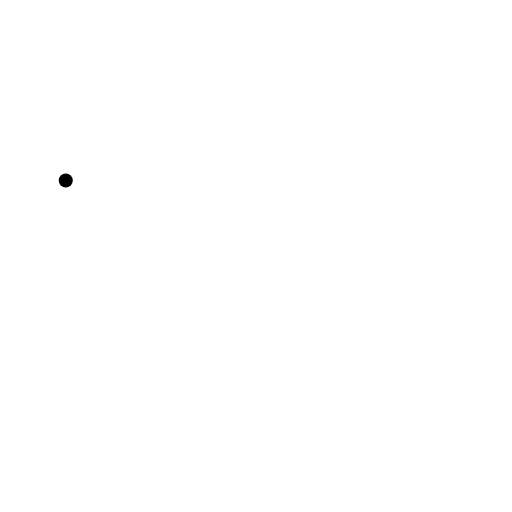
t = 0.00 s
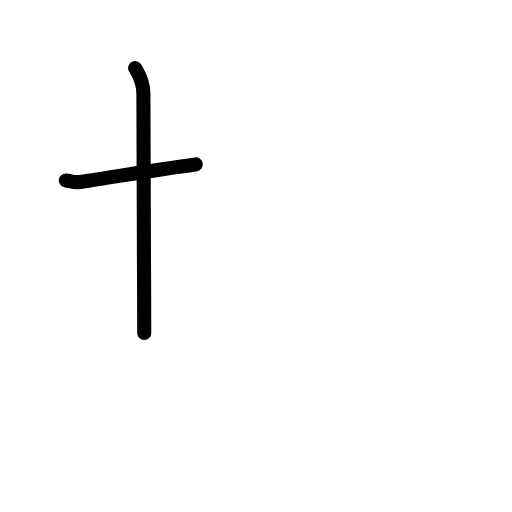
t = 1.58 s
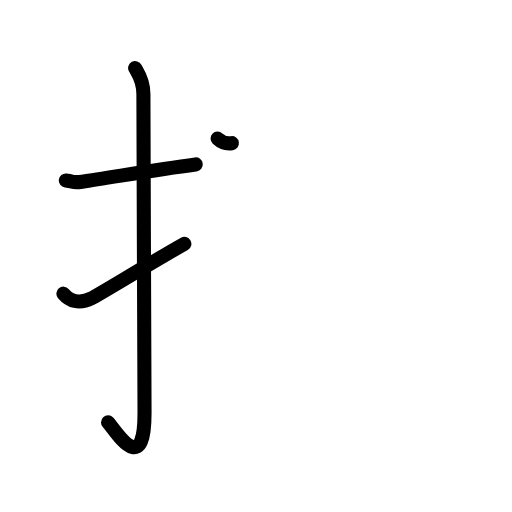
t = 3.19 s
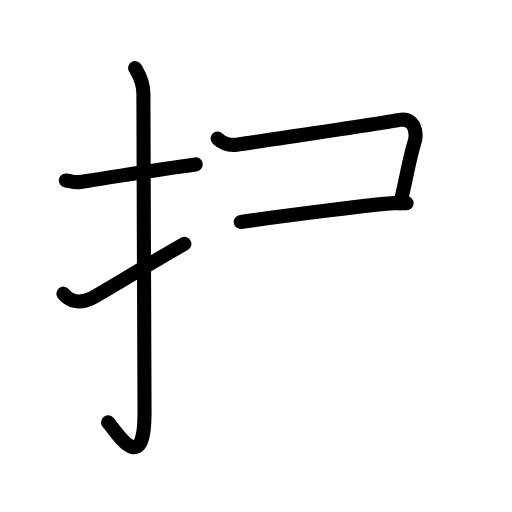
t = 4.75 s
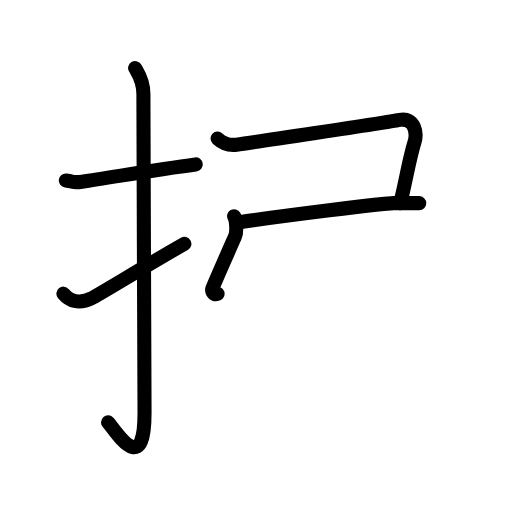
t = 5.36 s
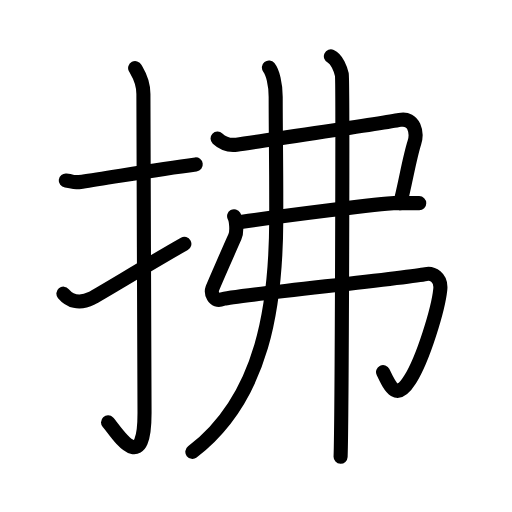
t = 8.00 s

The animated SVG that drew these frames (rendered in a browser with its animation timeline set to each time). Animation: 32 SMIL elements (animate=32); one cycle of 8.00 s.

<?xml version="1.0" encoding="UTF-8"?>
<!--
AniKanjiVG is licensed by CC-BY-SA Paul C. Sommerhoff (https://bitbucket.org/sommerhoff/anikanjivg).
AniKanjiVG uses KanjiVG which is licensed by CC-BY-SA Ulrich Apel (http://kanjivg.tagaini.net).
See also http://creativecommons.org/licenses/by-sa/3.0/
-->
<svg xmlns:kvg='http://kanjivg.tagaini.net' xmlns='http://www.w3.org/2000/svg' width='109' height='109' viewBox='0 0 109 109' style='fill:none;stroke:#000000;stroke-width:3;stroke-linecap:round;stroke-linejoin:round;' id="kvg:kanji_062c2"><g id="kvg:062c2" kvg:element="拂"><g id="kvg:062c2-g1" kvg:element="扌" kvg:variant="true" kvg:original="手" kvg:position="left" kvg:radical="general"><path id="kvg:062c2-s1" kvg:type="㇐" d="M14,38.42c2.08,0.25,1.27,0.55,3.5,0.25c5.5-0.75,15-2.5,24.17-3.67"><animate attributeName="d" begin="0.0s" dur="0.5s" from="M14,38.42C14,38.42,14,38.42,14,38.42" to="M14,38.42c2.08,0.25,1.27,0.55,3.5,0.25" />
<animate attributeName="d" begin="0.5s" dur="0.5s" from="M14,38.42c2.08,0.25,1.27,0.55,3.5,0.25c0,0,0,0,0,0,0" to="M14,38.42c2.08,0.25,1.27,0.55,3.5,0.25c5.5-0.75,15-2.5,24.17-3.67" />
</path>
<path id="kvg:062c2-s2" kvg:type="㇚" d="M28.77,14.5c0.48,0.92,1.76,2.49,1.76,5.52c0,15.23,0.24,56.46,0.24,67.9c0,14.25-6.32,3.53-7.77,2"><animate attributeName="d" begin="1.0s" dur="0.3333333333333333s" from="M28.77,14.5C28.77,14.5,28.77,14.5,28.77,14.5" to="M28.77,14.5c0.48,0.92,1.76,2.49,1.76,5.52" />
<animate attributeName="d" begin="1.3333333333333333s" dur="0.3333333333333333s" from="M28.77,14.5c0.48,0.92,1.76,2.49,1.76,5.52c0,0,0,0,0,0,0" to="M28.77,14.5c0.48,0.92,1.76,2.49,1.76,5.52c0,15.23,0.24,56.46,0.24,67.9" />
<animate attributeName="d" begin="1.6666666666666665s" dur="0.3333333333333333s" from="M28.77,14.5c0.48,0.92,1.76,2.49,1.76,5.52c0,15.23,0.24,56.46,0.24,67.9c0,0,0,0,0,0,0" to="M28.77,14.5c0.48,0.92,1.76,2.49,1.76,5.52c0,15.23,0.24,56.46,0.24,67.9c0,14.25-6.32,3.53-7.77,2" />
<animate attributeName="d" begin="0s" dur="1.0s" from="M-100,-100" to="M-100,-100" />
</path>
<path id="kvg:062c2-s3" kvg:type="㇀" d="M13.5,62.52c1.25,1.48,3.24,2.35,6,0.98c1.63-0.81,12.85-7.7,19.75-11.58"><animate attributeName="d" begin="2.0s" dur="0.5s" from="M13.5,62.52C13.5,62.52,13.5,62.52,13.5,62.52" to="M13.5,62.52c1.25,1.48,3.24,2.35,6,0.98" />
<animate attributeName="d" begin="2.5s" dur="0.5s" from="M13.5,62.52c1.25,1.48,3.24,2.35,6,0.98c0,0,0,0,0,0,0" to="M13.5,62.52c1.25,1.48,3.24,2.35,6,0.98c1.63-0.81,12.85-7.7,19.75-11.58" />
<animate attributeName="d" begin="0s" dur="2.0s" from="M-100,-100" to="M-100,-100" />
</path>
</g>
<g id="kvg:062c2-g2" kvg:element="弗" kvg:position="right"><g id="kvg:062c2-g3" kvg:element="弓"><path id="kvg:062c2-s4" kvg:type="㇕c" d="M46.32,29.5c1.26,1.17,2.44,1.52,4.05,1.3c1.61-0.22,31.49-4.62,34.71-5.27s3.78,2.83,3.14,4.84c-0.72,2.24-1.3,5.22-2.03,8.62c-0.29,1.36-0.61,2.79-0.98,4.27"><animate attributeName="d" begin="3.0s" dur="0.25s" from="M46.32,29.5C46.32,29.5,46.32,29.5,46.32,29.5" to="M46.32,29.5c1.26,1.17,2.44,1.52,4.05,1.3" />
<animate attributeName="d" begin="3.25s" dur="0.25s" from="M46.32,29.5c1.26,1.17,2.44,1.52,4.05,1.3c0,0,0,0,0,0,0" to="M46.32,29.5c1.26,1.17,2.44,1.52,4.05,1.3c1.61-0.22,31.49-4.62,34.71-5.27s3.78,2.83,3.14,4.84" />
<animate attributeName="d" begin="3.5s" dur="0.25s" from="M46.32,29.5c1.26,1.17,2.44,1.52,4.05,1.3c1.61-0.22,31.49-4.62,34.71-5.27s3.78,2.83,3.14,4.84c0,0,0,0,0,0,0" to="M46.32,29.5c1.26,1.17,2.44,1.52,4.05,1.3c1.61-0.22,31.49-4.62,34.71-5.27s3.78,2.83,3.14,4.84c-0.72,2.24-1.3,5.22-2.03,8.62" />
<animate attributeName="d" begin="3.75s" dur="0.25s" from="M46.32,29.5c1.26,1.17,2.44,1.52,4.05,1.3c1.61-0.22,31.49-4.62,34.71-5.27s3.78,2.83,3.14,4.84c-0.72,2.24-1.3,5.22-2.03,8.62c0,0,0,0,0,0,0" to="M46.32,29.5c1.26,1.17,2.44,1.52,4.05,1.3c1.61-0.22,31.49-4.62,34.71-5.27s3.78,2.83,3.14,4.84c-0.72,2.24-1.3,5.22-2.03,8.62c-0.29,1.36-0.61,2.79-0.98,4.27" />
<animate attributeName="d" begin="0s" dur="3.0s" from="M-100,-100" to="M-100,-100" />
</path>
<path id="kvg:062c2-s5" kvg:type="㇐" d="M51.25,47.25c9-1.25,30.34-4,32.62-4c2.28,0,3.56,0,5.38,0"><animate attributeName="d" begin="4.0s" dur="0.5s" from="M51.25,47.25C51.25,47.25,51.25,47.25,51.25,47.25" to="M51.25,47.25c9-1.25,30.34-4,32.62-4" />
<animate attributeName="d" begin="4.5s" dur="0.5s" from="M51.25,47.25c9-1.25,30.34-4,32.62-4c0,0,0,0,0,0,0" to="M51.25,47.25c9-1.25,30.34-4,32.62-4c2.28,0,3.56,0,5.38,0" />
<animate attributeName="d" begin="0s" dur="4.0s" from="M-100,-100" to="M-100,-100" />
</path>
<path id="kvg:062c2-s6" kvg:type="㇉" d="M49.84,46.03c0.43,0.75,0.7,3.22,0.16,4.4c-0.62,1.36-4.51,10.25-4.79,10.99c-0.28,0.75,0.11,3.12,2.22,2.25c1.59-0.66,38.81-4.43,43.22-5.33c1.37-0.28,3.36,0.67,3.08,3.28c-0.43,4.14-3.6,14.65-6.43,19.18c-2.88,4.61-4.16,1.72-5.75-1.6"><animate attributeName="d" begin="5.0s" dur="0.14285714285714285s" from="M49.84,46.03C49.84,46.03,49.84,46.03,49.84,46.03" to="M49.84,46.03c0.43,0.75,0.7,3.22,0.16,4.4" />
<animate attributeName="d" begin="5.142857142857143s" dur="0.14285714285714285s" from="M49.84,46.03c0.43,0.75,0.7,3.22,0.16,4.4c0,0,0,0,0,0,0" to="M49.84,46.03c0.43,0.75,0.7,3.22,0.16,4.4c-0.62,1.36-4.51,10.25-4.79,10.99" />
<animate attributeName="d" begin="5.285714285714286s" dur="0.14285714285714285s" from="M49.84,46.03c0.43,0.75,0.7,3.22,0.16,4.4c-0.62,1.36-4.51,10.25-4.79,10.99c0,0,0,0,0,0,0" to="M49.84,46.03c0.43,0.75,0.7,3.22,0.16,4.4c-0.62,1.36-4.51,10.25-4.79,10.99c-0.28,0.75,0.11,3.12,2.22,2.25" />
<animate attributeName="d" begin="5.428571428571429s" dur="0.14285714285714285s" from="M49.84,46.03c0.43,0.75,0.7,3.22,0.16,4.4c-0.62,1.36-4.51,10.25-4.79,10.99c-0.28,0.75,0.11,3.12,2.22,2.25c0,0,0,0,0,0,0" to="M49.84,46.03c0.43,0.75,0.7,3.22,0.16,4.4c-0.62,1.36-4.51,10.25-4.79,10.99c-0.28,0.75,0.11,3.12,2.22,2.25c1.59-0.66,38.81-4.43,43.22-5.33" />
<animate attributeName="d" begin="5.571428571428571s" dur="0.14285714285714285s" from="M49.84,46.03c0.43,0.75,0.7,3.22,0.16,4.4c-0.62,1.36-4.51,10.25-4.79,10.99c-0.28,0.75,0.11,3.12,2.22,2.25c1.59-0.66,38.81-4.43,43.22-5.33c0,0,0,0,0,0,0" to="M49.84,46.03c0.43,0.75,0.7,3.22,0.16,4.4c-0.62,1.36-4.51,10.25-4.79,10.99c-0.28,0.75,0.11,3.12,2.22,2.25c1.59-0.66,38.81-4.43,43.22-5.33c1.37-0.28,3.36,0.67,3.08,3.28" />
<animate attributeName="d" begin="5.714285714285714s" dur="0.14285714285714285s" from="M49.84,46.03c0.43,0.75,0.7,3.22,0.16,4.4c-0.62,1.36-4.51,10.25-4.79,10.99c-0.28,0.75,0.11,3.12,2.22,2.25c1.59-0.66,38.81-4.43,43.22-5.33c1.37-0.28,3.36,0.67,3.08,3.28c0,0,0,0,0,0,0" to="M49.84,46.03c0.43,0.75,0.7,3.22,0.16,4.4c-0.62,1.36-4.51,10.25-4.79,10.99c-0.28,0.75,0.11,3.12,2.22,2.25c1.59-0.66,38.81-4.43,43.22-5.33c1.37-0.28,3.36,0.67,3.08,3.28c-0.43,4.14-3.6,14.65-6.43,19.18" />
<animate attributeName="d" begin="5.857142857142857s" dur="0.14285714285714285s" from="M49.84,46.03c0.43,0.75,0.7,3.22,0.16,4.4c-0.62,1.36-4.51,10.25-4.79,10.99c-0.28,0.75,0.11,3.12,2.22,2.25c1.59-0.66,38.81-4.43,43.22-5.33c1.37-0.28,3.36,0.67,3.08,3.28c-0.43,4.14-3.6,14.65-6.43,19.18c0,0,0,0,0,0,0" to="M49.84,46.03c0.43,0.75,0.7,3.22,0.16,4.4c-0.62,1.36-4.51,10.25-4.79,10.99c-0.28,0.75,0.11,3.12,2.22,2.25c1.59-0.66,38.81-4.43,43.22-5.33c1.37-0.28,3.36,0.67,3.08,3.28c-0.43,4.14-3.6,14.65-6.43,19.18c-2.88,4.61-4.16,1.72-5.75-1.6" />
<animate attributeName="d" begin="0s" dur="5.0s" from="M-100,-100" to="M-100,-100" />
</path>
</g>
<g id="kvg:062c2-g4" kvg:element="丿"><path id="kvg:062c2-s7" kvg:type="㇒" d="M57.25,14.37c0.79,0.99,1.44,3.48,1.44,6.26c0,8.62,0.15,13.36,0.12,26.23C58.75,64.46,56.25,84.5,40.95,96.2"><animate attributeName="d" begin="6.0s" dur="0.3333333333333333s" from="M57.25,14.37C57.25,14.37,57.25,14.37,57.25,14.37" to="M57.25,14.37c0.79,0.99,1.44,3.48,1.44,6.26" />
<animate attributeName="d" begin="6.333333333333333s" dur="0.3333333333333333s" from="M57.25,14.37c0.79,0.99,1.44,3.48,1.44,6.26c0,0,0,0,0,0,0" to="M57.25,14.37c0.79,0.99,1.44,3.48,1.44,6.26c0,8.62,0.15,13.36,0.12,26.23" />
<animate attributeName="d" begin="6.666666666666667s" dur="0.3333333333333333s" from="M57.25,14.37c0.79,0.99,1.44,3.48,1.44,6.26c0,8.62,0.15,13.36,0.12,26.23c0,0,0,0,0,0,0" to="M57.25,14.37c0.79,0.99,1.44,3.48,1.44,6.26c0,8.62,0.15,13.36,0.12,26.23C58.75,64.46,56.25,84.5,40.95,96.2" />
<animate attributeName="d" begin="0s" dur="6.0s" from="M-100,-100" to="M-100,-100" />
</path>
</g>
<g id="kvg:062c2-g5" kvg:element="丨"><path id="kvg:062c2-s8" kvg:type="㇑" d="M70.44,12c1.3,0.59,2.07,2.68,2.33,3.87c0.26,1.19,0,73.95-0.26,81.38"><animate attributeName="d" begin="7.0s" dur="0.5s" from="M70.44,12C70.44,12,70.44,12,70.44,12" to="M70.44,12c1.3,0.59,2.07,2.68,2.33,3.87" />
<animate attributeName="d" begin="7.5s" dur="0.5s" from="M70.44,12c1.3,0.59,2.07,2.68,2.33,3.87c0,0,0,0,0,0,0" to="M70.44,12c1.3,0.59,2.07,2.68,2.33,3.87c0.26,1.19,0,73.95-0.26,81.38" />
<animate attributeName="d" begin="0s" dur="7.0s" from="M-100,-100" to="M-100,-100" />
</path>
</g>
</g>
</g>
</svg>
